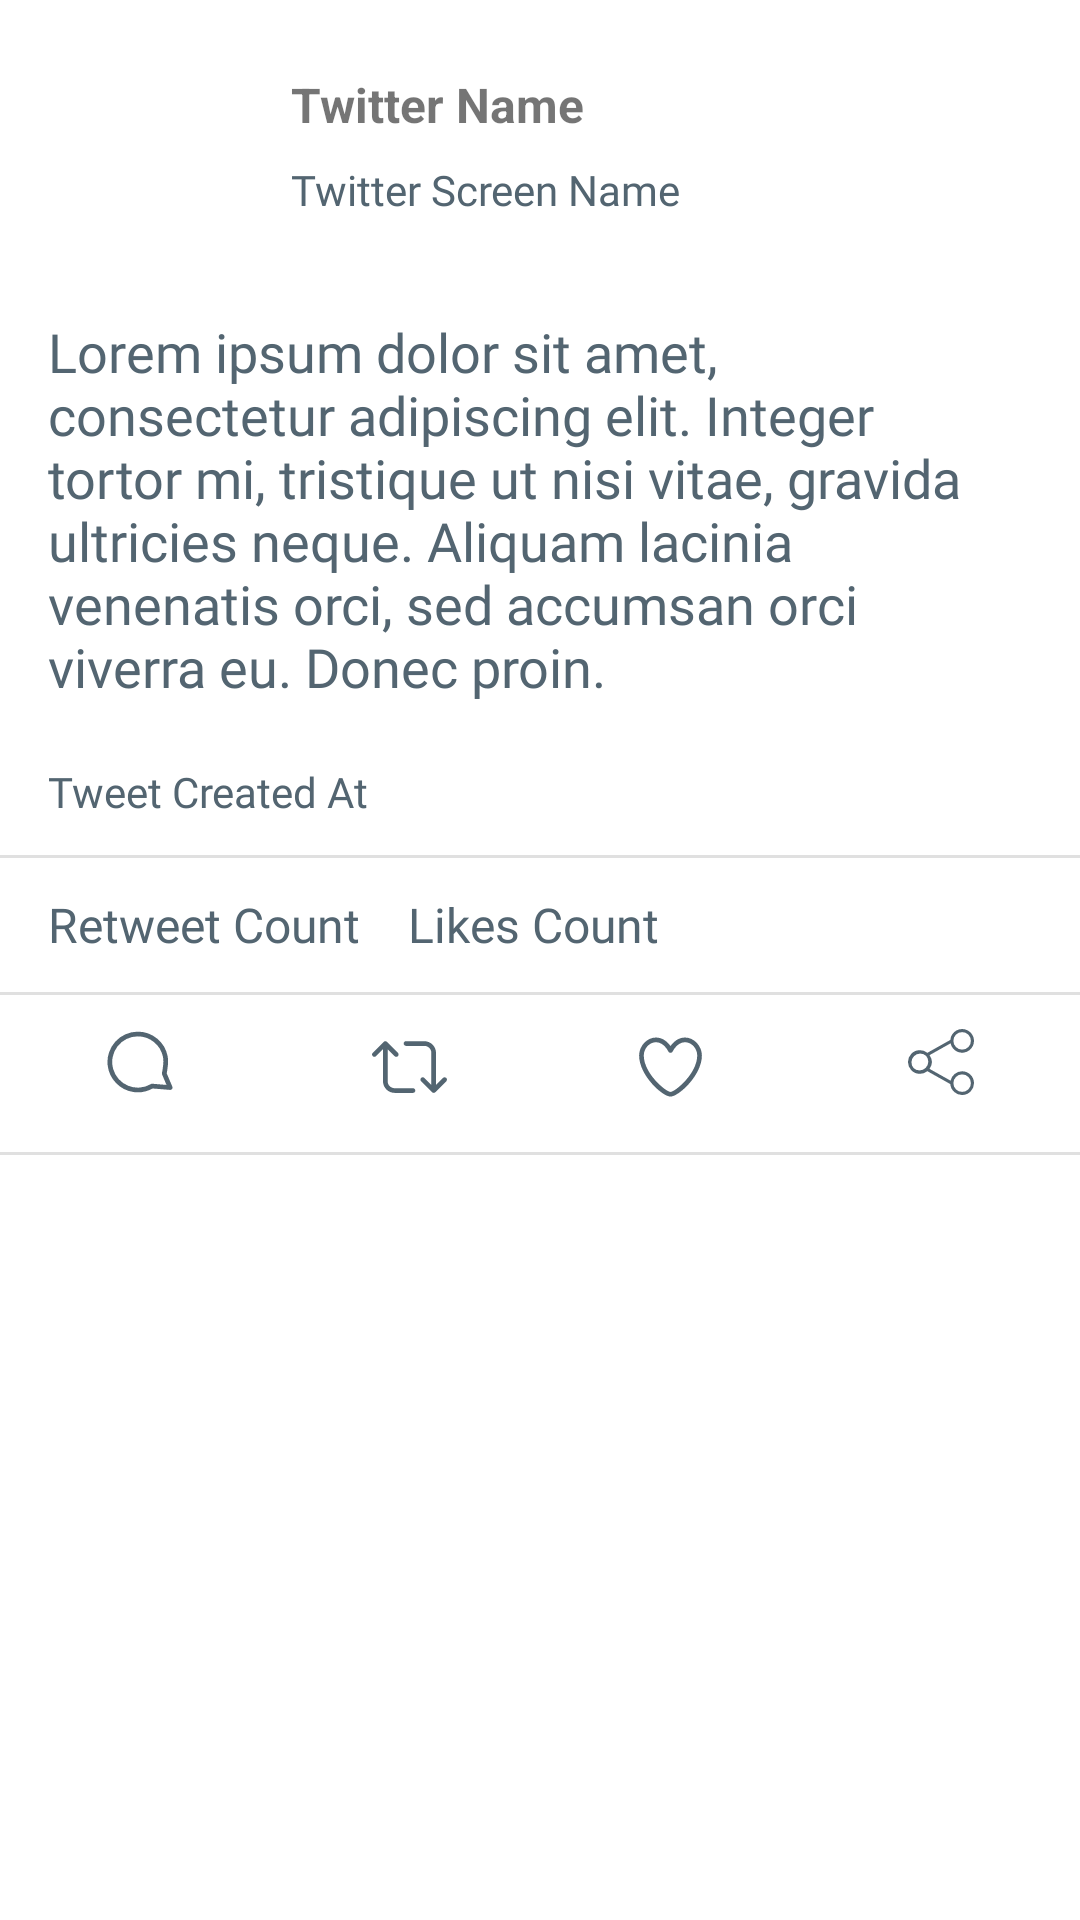

Layout XML and referenced resources for this Android screen:
<!-- AndroidManifest.xml: activity theme DetailsAppTheme -->
<!-- res/layout/activity_details.xml -->
<?xml version="1.0" encoding="utf-8"?>
<androidx.constraintlayout.widget.ConstraintLayout xmlns:android="http://schemas.android.com/apk/res/android"
    xmlns:app="http://schemas.android.com/apk/res-auto"
    xmlns:tools="http://schemas.android.com/tools"
    android:layout_width="match_parent"
    android:layout_height="match_parent"
    tools:context=".DetailsActivity">

    <ImageView
        android:id="@+id/ivDetailsTweetProfilePic"
        android:layout_width="65dp"
        android:layout_height="65dp"
        android:layout_marginStart="16dp"
        android:layout_marginTop="16dp"
        app:layout_constraintStart_toStartOf="parent"
        app:layout_constraintTop_toTopOf="parent"
        tools:srcCompat="@tools:sample/avatars" />

    <TextView
        android:id="@+id/tvDetailsTweetName"
        android:layout_width="wrap_content"
        android:layout_height="wrap_content"
        android:layout_marginStart="16dp"
        android:layout_marginTop="8dp"
        android:text="Twitter Name"
        android:textSize="16sp"
        android:textStyle="bold"
        app:layout_constraintStart_toEndOf="@+id/ivDetailsTweetProfilePic"
        app:layout_constraintTop_toTopOf="@+id/ivDetailsTweetProfilePic" />

    <TextView
        android:id="@+id/tvDetailsTweetScreenName"
        android:layout_width="wrap_content"
        android:layout_height="wrap_content"
        android:layout_marginTop="8dp"
        android:fontFamily="@font/nimbus_sans_light"
        android:text="Twitter Screen Name"
        android:textColor="@color/twitter_black"
        app:layout_constraintStart_toStartOf="@+id/tvDetailsTweetName"
        app:layout_constraintTop_toBottomOf="@+id/tvDetailsTweetName" />

    <TextView
        android:id="@+id/tvDetailsTweetBody"
        android:layout_width="0dp"
        android:layout_height="wrap_content"
        android:layout_marginTop="24dp"
        android:layout_marginEnd="24dp"
        android:autoLink="all"
        android:fontFamily="@font/free_sans"
        android:text="Lorem ipsum dolor sit amet, consectetur adipiscing elit. Integer tortor mi, tristique ut nisi vitae, gravida ultricies neque. Aliquam lacinia venenatis orci, sed accumsan orci viverra eu. Donec proin."
        android:textColor="@color/twitter_black"
        android:textSize="18sp"
        app:layout_constraintEnd_toEndOf="parent"
        app:layout_constraintStart_toStartOf="@+id/ivDetailsTweetProfilePic"
        app:layout_constraintTop_toBottomOf="@+id/ivDetailsTweetProfilePic" />

    <TextView
        android:id="@+id/tvDetailsTweetCreatedAt"
        android:layout_width="wrap_content"
        android:layout_height="wrap_content"
        android:layout_marginTop="12dp"
        android:fontFamily="@font/nimbus_sans_light"
        android:text="Tweet Created At "
        android:textColor="@color/twitter_black"
        app:layout_constraintStart_toStartOf="@+id/tvDetailsTweetBody"
        app:layout_constraintTop_toBottomOf="@+id/containerEmbeddedMedia" />

    <View
        android:id="@+id/divider3"
        android:layout_width="match_parent"
        android:layout_height="1dp"
        android:background="?android:attr/listDivider"
        app:layout_constraintBottom_toTopOf="@+id/linearLayout2"
        app:layout_constraintTop_toBottomOf="@+id/tvDetailsTweetCreatedAt" />

    <LinearLayout
        android:id="@+id/linearLayout2"
        android:layout_width="wrap_content"
        android:layout_height="wrap_content"
        android:layout_marginTop="24dp"
        android:orientation="horizontal"
        app:layout_constraintEnd_toEndOf="@+id/tvDetailsTweetBody"
        app:layout_constraintHorizontal_bias="0.0"
        app:layout_constraintStart_toStartOf="@+id/tvDetailsTweetBody"
        app:layout_constraintTop_toBottomOf="@+id/tvDetailsTweetCreatedAt">

        <TextView
            android:id="@+id/tvDetailsTweetRetweetCount"
            android:layout_width="wrap_content"
            android:layout_height="match_parent"
            android:layout_weight="1"
            android:fontFamily="@font/nimbus_sans_light"
            android:text="Retweet Count"
            android:textColor="@color/twitter_black"
            android:textSize="16sp" />

        <TextView
            android:id="@+id/tvDetailsTweetLikesCount"
            android:layout_width="wrap_content"
            android:layout_height="match_parent"
            android:layout_marginLeft="16dp"
            android:layout_weight="1"
            android:fontFamily="@font/nimbus_sans_light"
            android:text="Likes Count"
            android:textColor="@color/twitter_black"
            android:textSize="16sp" />

    </LinearLayout>

    <View
        android:id="@+id/divider4"
        android:layout_width="match_parent"
        android:layout_height="1dp"
        android:layout_weight="1"
        android:background="?android:attr/listDivider"
        app:layout_constraintBottom_toTopOf="@+id/linearLayout3"
        app:layout_constraintTop_toBottomOf="@+id/linearLayout2"
        tools:layout_editor_absoluteX="16dp" />

    <LinearLayout
        android:id="@+id/linearLayout3"
        android:layout_width="match_parent"
        android:layout_height="wrap_content"
        android:layout_marginTop="24dp"
        android:orientation="horizontal"
        app:layout_constraintEnd_toEndOf="parent"
        app:layout_constraintStart_toStartOf="parent"
        app:layout_constraintTop_toBottomOf="@+id/linearLayout2">

        <ImageView
            android:id="@+id/ivDetailsTweetComment"
            android:layout_width="30dp"
            android:layout_height="22dp"
            android:layout_weight="1"
            app:srcCompat="@drawable/ic_comment_icon_3" />

        <ImageView
            android:id="@+id/ivDetailsTweetRetweet"
            android:layout_width="wrap_content"
            android:layout_height="25dp"
            android:layout_weight="1"
            app:srcCompat="@drawable/ic_vector_retweet_stroke" />

        <ImageView
            android:id="@+id/ivDetailsTweetLike"
            android:layout_width="wrap_content"
            android:layout_height="25dp"
            android:layout_weight="1"
            app:srcCompat="@drawable/ic_vector_heart_stroke" />

        <ImageView
            android:id="@+id/ivDetailsTweetShare"
            android:layout_width="30dp"
            android:layout_height="22dp"
            android:layout_weight="1"
            app:srcCompat="@drawable/ic_share_icon" />
    </LinearLayout>

    <View
        android:id="@+id/divider5"
        android:layout_width="match_parent"
        android:layout_height="1dp"
        android:layout_marginTop="16dp"
        android:background="?android:attr/listDivider"
        app:layout_constraintTop_toBottomOf="@+id/linearLayout3" />

    <LinearLayout
        android:id="@+id/containerEmbeddedMedia"
        android:layout_width="0dp"
        android:layout_height="wrap_content"
        android:layout_margin="8dp"
        android:gravity="center"
        android:orientation="vertical"
        app:layout_constraintEnd_toEndOf="@+id/tvDetailsTweetBody"
        app:layout_constraintStart_toStartOf="@+id/tvDetailsTweetBody"
        app:layout_constraintTop_toBottomOf="@+id/tvDetailsTweetBody"></LinearLayout>
</androidx.constraintlayout.widget.ConstraintLayout>
<!-- resources referenced by this layout -->
<resources>
  <color name="twitter_black">#536571</color>
  <!-- drawable ic_comment_icon_3 (drawable) -->
  <vector xmlns:android="http://schemas.android.com/apk/res/android"
      android:width="35dp"
      android:height="35dp"
      android:viewportWidth="35"
      android:viewportHeight="35"
      android:tint="@color/twitter_black">
    <path
        android:fillColor="#FF000000"
        android:pathData="M16.377,33.6a16.809,16.809 0,0 1,-2.348 -0.167A16.194,16.194 0,0 1,0.336 19.184,16.1 16.1,0 0,1 16.351,1.4 16.149,16.149 0,0 1,32.125 14.257a16.026,16.026 0,0 1,0.151 5.029c-0.14,1.258 -0.355,2.952 -0.612,4.213l2.987,7.077A1.251,1.251 0,0 1,33.4 32.309l-9.176,-0.763A15.878,15.878 0,0 1,16.377 33.6ZM16.351,3.9a13.6,13.6 0,1 0,6.94 25.3,1.269 1.269,0 0,1 0.745,-0.172l7.509,0.624 -2.337,-5.539a1.245,1.245 0,0 1,-0.067 -0.767c0.269,-1.165 0.5,-3 0.65,-4.331a13.57,13.57 0,0 0,-0.115 -4.251A13.64,13.64 0,0 0,16.351 3.9Z"/>
  </vector>
  <!-- drawable ic_share_icon (drawable) -->
  <vector xmlns:android="http://schemas.android.com/apk/res/android"
      android:width="128dp"
      android:height="128dp"
      android:viewportWidth="128"
      android:viewportHeight="128"
      android:tint="@color/twitter_black">
    <path
        android:fillColor="#FF000000"
        android:pathData="M105,82a23,23 0,0 0,-22.49 18.17L41.74,77.29a23,23 0,0 0,0 -26.57L82.51,27.83a23,23 0,1 0,-0.44 -6.63l-44.53,25a23,23 0,1 0,0 35.62l44.53,25A23,23 0,1 0,105 82ZM105,6A17,17 0,1 1,88 23,17 17,0 0,1 105,6ZM11,76A17,17 0,0 1,35 52h0A17,17 0,0 1,11 76ZM105,122a17,17 0,1 1,17 -17A17,17 0,0 1,105 122Z"/>
  </vector>
  <!-- drawable ic_vector_heart_stroke (drawable) -->
  <?xml version="1.0" encoding="utf-8"?>
  <vector android:height="24.0dip" android:width="24.0dip" android:viewportWidth="24.0" android:viewportHeight="24.0"
    xmlns:android="http://schemas.android.com/apk/res/android" android:tint="@color/twitter_black">
      <path android:fillColor="#ff000000" android:pathData="M12,21.638h-0.014C9.403,21.59 1.95,14.856 1.95,8.478c0,-3.064 2.525,-5.754 5.403,-5.754 2.29,0 3.83,1.58 4.646,2.73 0.814,-1.148 2.354,-2.73 4.645,-2.73 2.88,0 5.404,2.69 5.404,5.755 0,6.376 -7.454,13.11 -10.037,13.157H12zM7.354,4.225c-2.08,0 -3.903,1.988 -3.903,4.255 0,5.74 7.034,11.596 8.55,11.658 1.518,-0.062 8.55,-5.917 8.55,-11.658 0,-2.267 -1.823,-4.255 -3.903,-4.255 -2.528,0 -3.94,2.936 -3.952,2.965 -0.23,0.562 -1.156,0.562 -1.387,0 -0.014,-0.03 -1.425,-2.965 -3.954,-2.965z" />
  </vector>
  <!-- drawable ic_vector_retweet_stroke (drawable) -->
  <?xml version="1.0" encoding="utf-8"?>
  <vector android:height="24.0dip" android:width="24.0dip" android:viewportWidth="24.0" android:viewportHeight="24.0"
    xmlns:android="http://schemas.android.com/apk/res/android" android:tint="@color/twitter_black">
      <path android:fillColor="#ff000000" android:pathData="M23.77,15.67c-0.292,-0.293 -0.767,-0.293 -1.06,0l-2.22,2.22V7.65c0,-2.068 -1.683,-3.75 -3.75,-3.75h-5.85c-0.414,0 -0.75,0.336 -0.75,0.75s0.336,0.75 0.75,0.75h5.85c1.24,0 2.25,1.01 2.25,2.25v10.24l-2.22,-2.22c-0.293,-0.293 -0.768,-0.293 -1.06,0s-0.294,0.768 0,1.06l3.5,3.5c0.145,0.147 0.337,0.22 0.53,0.22s0.383,-0.072 0.53,-0.22l3.5,-3.5c0.294,-0.292 0.294,-0.767 0,-1.06zM13.11,18.95H7.26c-1.24,0 -2.25,-1.01 -2.25,-2.25V6.46l2.22,2.22c0.148,0.147 0.34,0.22 0.532,0.22s0.384,-0.073 0.53,-0.22c0.293,-0.293 0.293,-0.768 0,-1.06l-3.5,-3.5c-0.293,-0.294 -0.768,-0.294 -1.06,0l-3.5,3.5c-0.294,0.292 -0.294,0.767 0,1.06s0.767,0.293 1.06,0l2.22,-2.22V16.7c0,2.068 1.683,3.75 3.75,3.75h5.85c0.414,0 0.75,-0.336 0.75,-0.75s-0.337,-0.75 -0.75,-0.75z" />
  </vector>
  <style name="DetailsAppTheme" parent="Theme.MaterialComponents.Light">
          
          <item name="colorPrimary">#fff</item>
          <item name="colorAccent">@color/twitter_blue</item>
          <item name="colorControlNormal">@color/twitter_black</item>
          <item name="android:textColorPrimary">@color/twitter_black</item>
      </style>
  <color name="twitter_blue">#ff1da1f2</color>
</resources>
